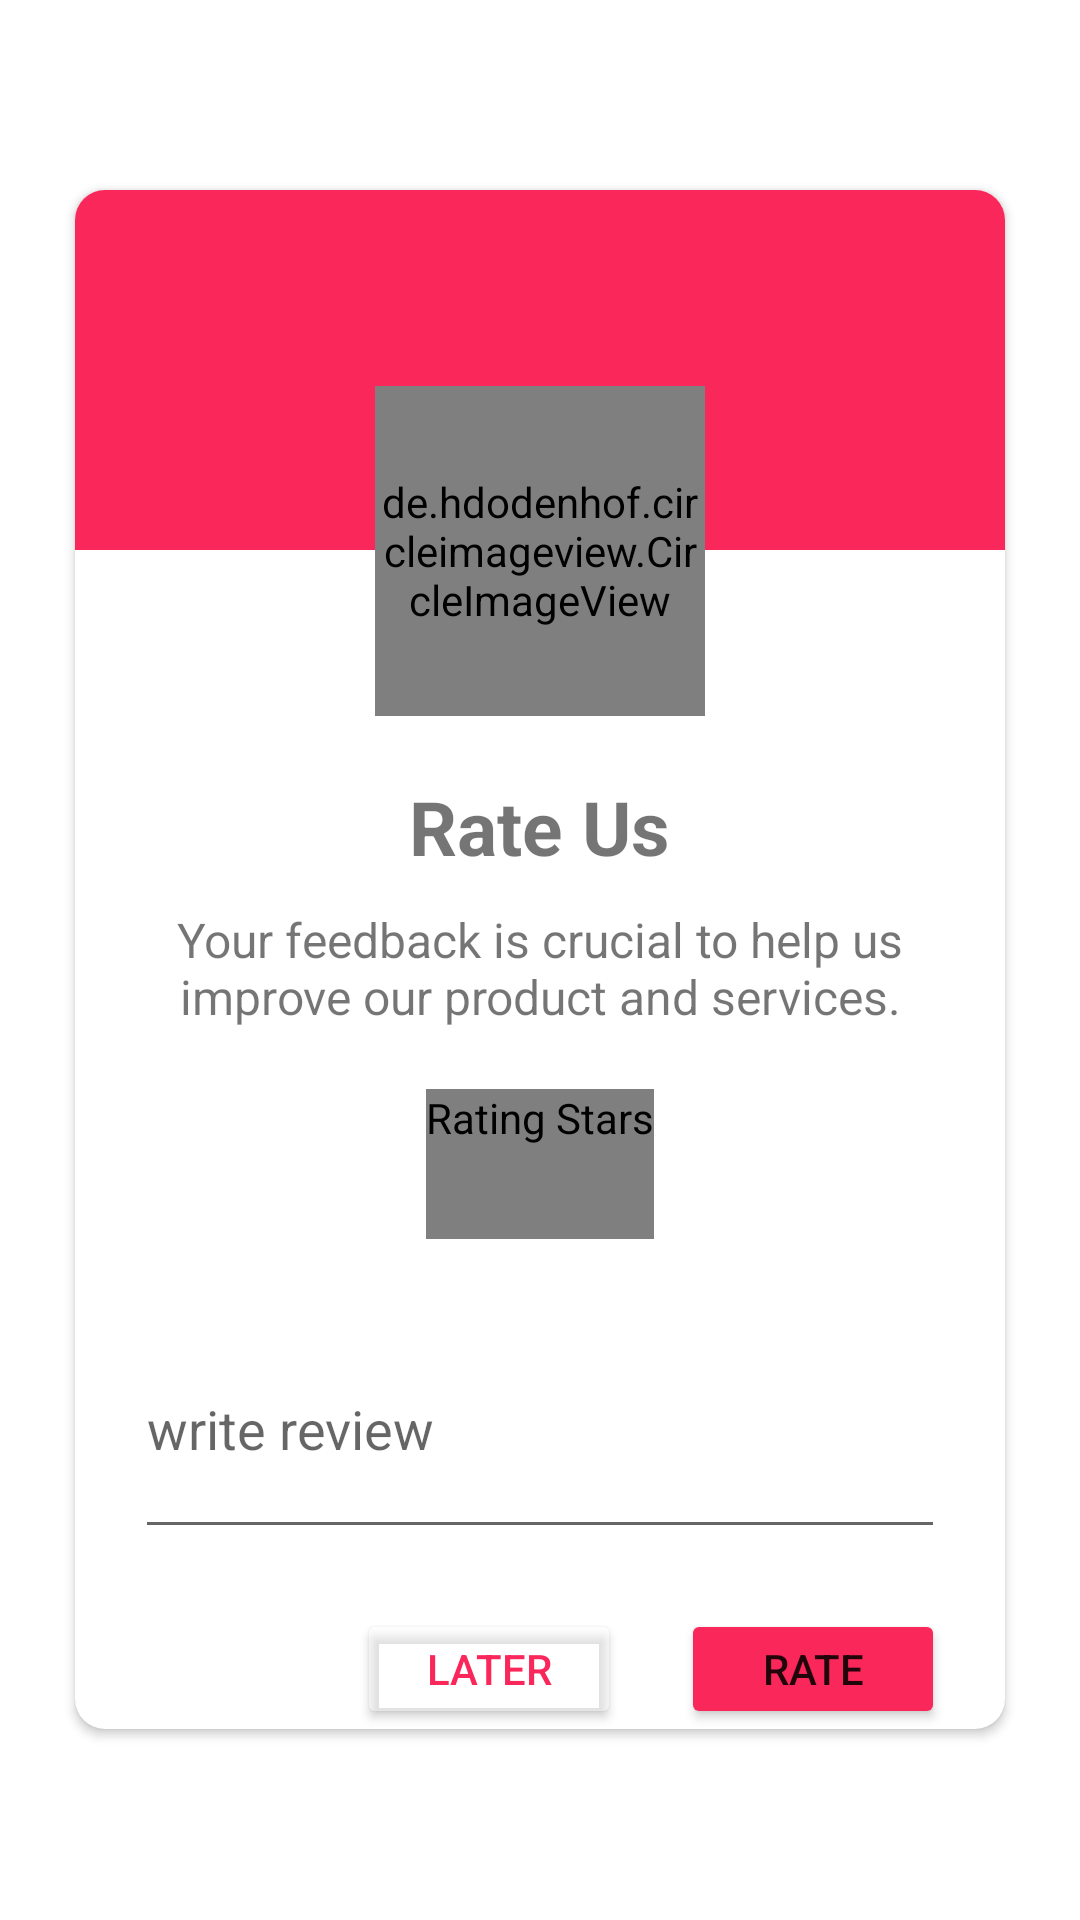

Android layout source for this screen:
<!-- AndroidManifest.xml: application theme Theme.BeWithYou -->
<!-- res/layout/activity_rate_store_dialog.xml -->
<?xml version="1.0" encoding="utf-8"?>
<RelativeLayout xmlns:android="http://schemas.android.com/apk/res/android"
    xmlns:app="http://schemas.android.com/apk/res-auto"
    xmlns:tools="http://schemas.android.com/tools"
    android:layout_width="match_parent"
    android:layout_height="match_parent"
    tools:context=".ui.review.RateStoreDialog">

    <androidx.cardview.widget.CardView
        android:layout_width="match_parent"
        android:layout_height="wrap_content"
        app:cardUseCompatPadding="true"
        android:layout_centerInParent="true"
        android:layout_margin="20dp"
        app:cardCornerRadius="10dp">

        <LinearLayout
            android:layout_width="match_parent"
            android:layout_height="wrap_content"
            android:orientation="vertical">

            <View
                android:layout_width="match_parent"
                android:layout_height="120dp"
                android:background="#FA275A" />

            <RelativeLayout
                android:layout_width="150dp"
                android:layout_height="150dp"
                android:layout_gravity="center"
                android:layout_marginTop="-75dp"
                android:background="@drawable/round_back_while_stroke"
                android:padding="20dp">

                <View
                    android:layout_width="match_parent"
                    android:layout_height="match_parent"
                    android:background="@drawable/round_back_white" />

                <de.hdodenhof.circleimageview.CircleImageView
                    android:layout_width="match_parent"
                    android:layout_height="match_parent"
                    android:src="@drawable/logo" />

            </RelativeLayout>

            <TextView
                android:layout_width="wrap_content"
                android:layout_height="wrap_content"
                android:layout_gravity="center"
                android:text="Rate Us"
                android:textSize="25sp"
                android:textStyle="bold" />

            <TextView
                android:layout_width="wrap_content"
                android:layout_height="wrap_content"
                android:layout_gravity="center"
                android:layout_marginHorizontal="20dp"
                android:layout_marginTop="10dp"
                android:gravity="center"
                android:text="Your feedback is crucial to help us improve our product and services."
                android:textSize="16sp" />

            <me.zhanghai.android.materialratingbar.MaterialRatingBar
                android:layout_width="wrap_content"
                android:layout_height="wrap_content"
                android:layout_gravity="center"
                android:layout_marginTop="20dp"
                android:contentDescription="Rating Stars"
                android:isIndicator="false"
                android:maxHeight="50dp"
                android:minHeight="50dp"
                android:numStars="5"
                android:progressTint="#FA275A"
                android:rating="0"
                android:stepSize="1" />

            <EditText
                android:id="@+id/etComment"
                android:layout_width="match_parent"
                android:layout_height="wrap_content"
                android:layout_margin="20dp"
                android:maxLines="3"
                android:minLines="3"
                android:hint="write review" />

            <LinearLayout
                android:layout_width="match_parent"
                android:layout_height="wrap_content"
                android:layout_marginHorizontal="20dp"
                android:gravity="end"
                android:orientation="horizontal">

                <Button
                    android:id="@+id/btnLater"
                    android:layout_width="wrap_content"
                    android:layout_height="40dp"
                    android:backgroundTint="@color/material_on_primary_disabled"
                    android:text="Later"
                    android:textColor="#FA275A"
                    tools:ignore="TouchTargetSizeCheck" />

                <Button
                    android:id="@+id/btnRate"
                    android:layout_width="wrap_content"
                    android:layout_height="40dp"
                    android:layout_marginLeft="20dp"
                    android:backgroundTint="#FA275A"
                    android:text="Rate"
                    tools:ignore="TouchTargetSizeCheck" />
            </LinearLayout>
        </LinearLayout>

    </androidx.cardview.widget.CardView>
</RelativeLayout>
<!-- resources referenced by this layout -->
<resources>
  <style name="Theme.BeWithYou" parent="Theme.MaterialComponents.DayNight.DarkActionBar">
          
          <item name="colorPrimary">@color/purple_500</item>
          <item name="colorPrimaryVariant">@color/purple_700</item>
          <item name="colorOnPrimary">@color/white</item>
          
          <item name="colorSecondary">@color/teal_200</item>
          <item name="colorSecondaryVariant">@color/teal_700</item>
          <item name="colorOnSecondary">@color/black</item>
          
          <item name="android:statusBarColor">?attr/colorPrimaryVariant</item>
          
      </style>
  <color name="purple_500">#FF6200EE</color>
  <color name="purple_700">#FF3700B3</color>
  <color name="white">#FFFFFFFF</color>
  <color name="teal_200">#FF03DAC5</color>
  <color name="teal_700">#FF018786</color>
  <color name="black">#FF000000</color>
</resources>
